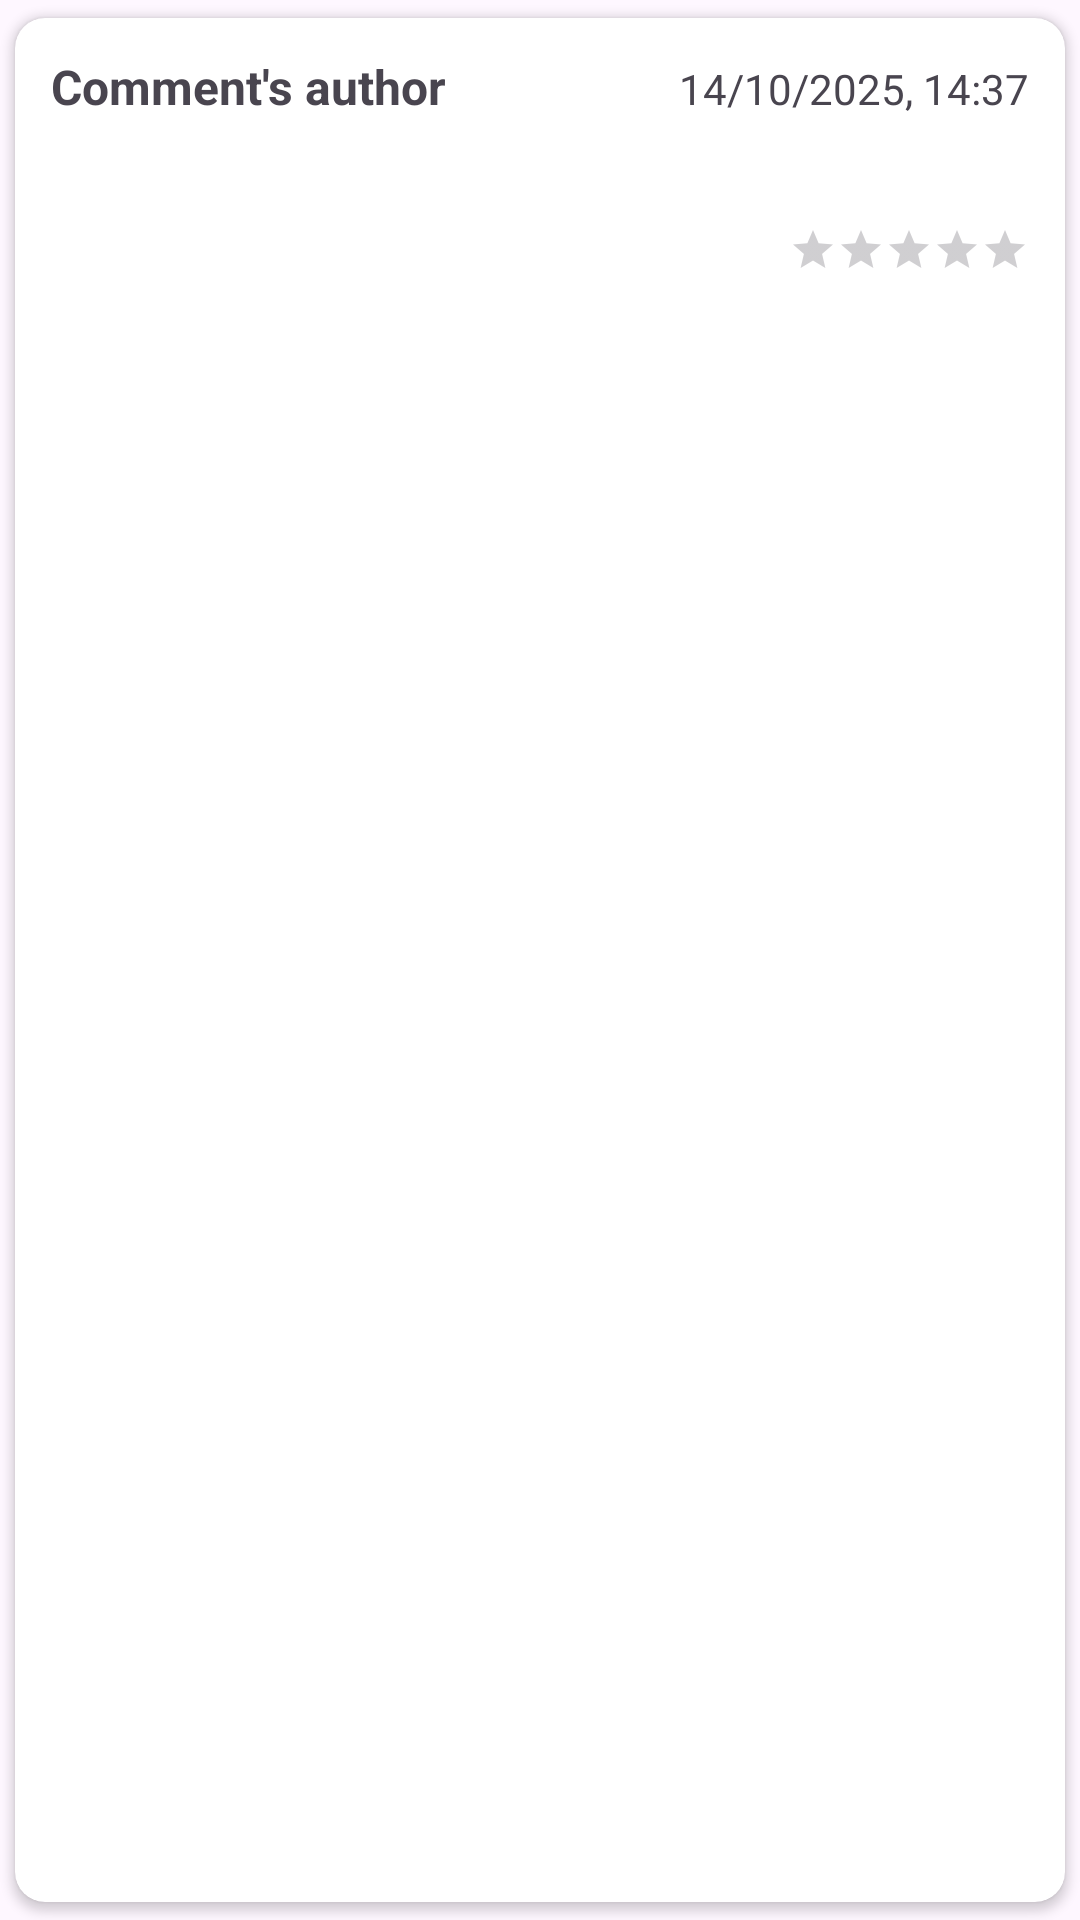

Here is an Android app screen rendered from its layout file. Give the layout XML and the strings, colors and styles it references.
<!-- AndroidManifest.xml: application theme Theme.First_App_Version -->
<!-- res/layout/comment_display.xml -->
<?xml version="1.0" encoding="utf-8"?>
<androidx.cardview.widget.CardView
    xmlns:android="http://schemas.android.com/apk/res/android"
    xmlns:app="http://schemas.android.com/apk/res-auto"
    android:layout_width="match_parent"
    android:layout_height="wrap_content"
    android:layout_marginHorizontal="12dp"
    android:layout_marginTop="8dp"
    app:cardUseCompatPadding="true"
    app:cardCornerRadius="10dp"
    app:contentPadding="12dp">

    <LinearLayout
        android:layout_width="match_parent"
        android:layout_height="wrap_content"
        android:orientation="vertical">

        <androidx.constraintlayout.widget.ConstraintLayout
            android:layout_width="match_parent"
            android:layout_height="wrap_content"
            android:layoutDirection="ltr">

            <TextView
                android:id="@+id/comment_author"
                android:layout_width="0dp"
                android:layout_height="wrap_content"
                android:text="@string/author"
                android:textStyle="bold"
                android:textSize="16sp"
                android:maxLines="1"
                android:ellipsize="end"
                android:textDirection="ltr"
                app:layout_constraintStart_toStartOf="parent"
                app:layout_constraintEnd_toStartOf="@id/comment_date"
                app:layout_constraintTop_toTopOf="parent"
                app:layout_constraintBottom_toBottomOf="parent" />

            <TextView
                android:id="@+id/comment_date"
                android:layout_width="wrap_content"
                android:layout_height="wrap_content"
                android:text="@string/date"
                android:textSize="14sp"
                android:textDirection="ltr"
                app:layout_constraintEnd_toEndOf="parent"
                app:layout_constraintBaseline_toBaselineOf="@id/comment_author" />
        </androidx.constraintlayout.widget.ConstraintLayout>

        <TextView
            android:id="@+id/comment_text"
            android:layout_width="match_parent"
            android:layout_height="wrap_content"
            android:layout_marginTop="8dp"
            android:textSize="16sp"
            android:textDirection="anyRtl"
            android:textAlignment="textStart"
            android:gravity="start" />

        <RatingBar
            android:id="@+id/comment_rating"
            style="?android:attr/ratingBarStyleSmall"
            android:layout_width="wrap_content"
            android:layout_height="wrap_content"
            android:layout_marginTop="6dp"
            android:layout_gravity="end"
            android:isIndicator="true"
            android:numStars="5"
            android:stepSize="1" />

    </LinearLayout>
</androidx.cardview.widget.CardView>
<!-- resources referenced by this layout -->
<resources>
  <string name="author">Comment\'s author</string>
  <string name="date">14/10/2025, 14:37</string>
  <style name="Theme.First_App_Version" parent="Base.Theme.First_App_Version" />
  <style name="Base.Theme.First_App_Version" parent="Theme.Material3.DayNight.NoActionBar">
      </style>
</resources>
